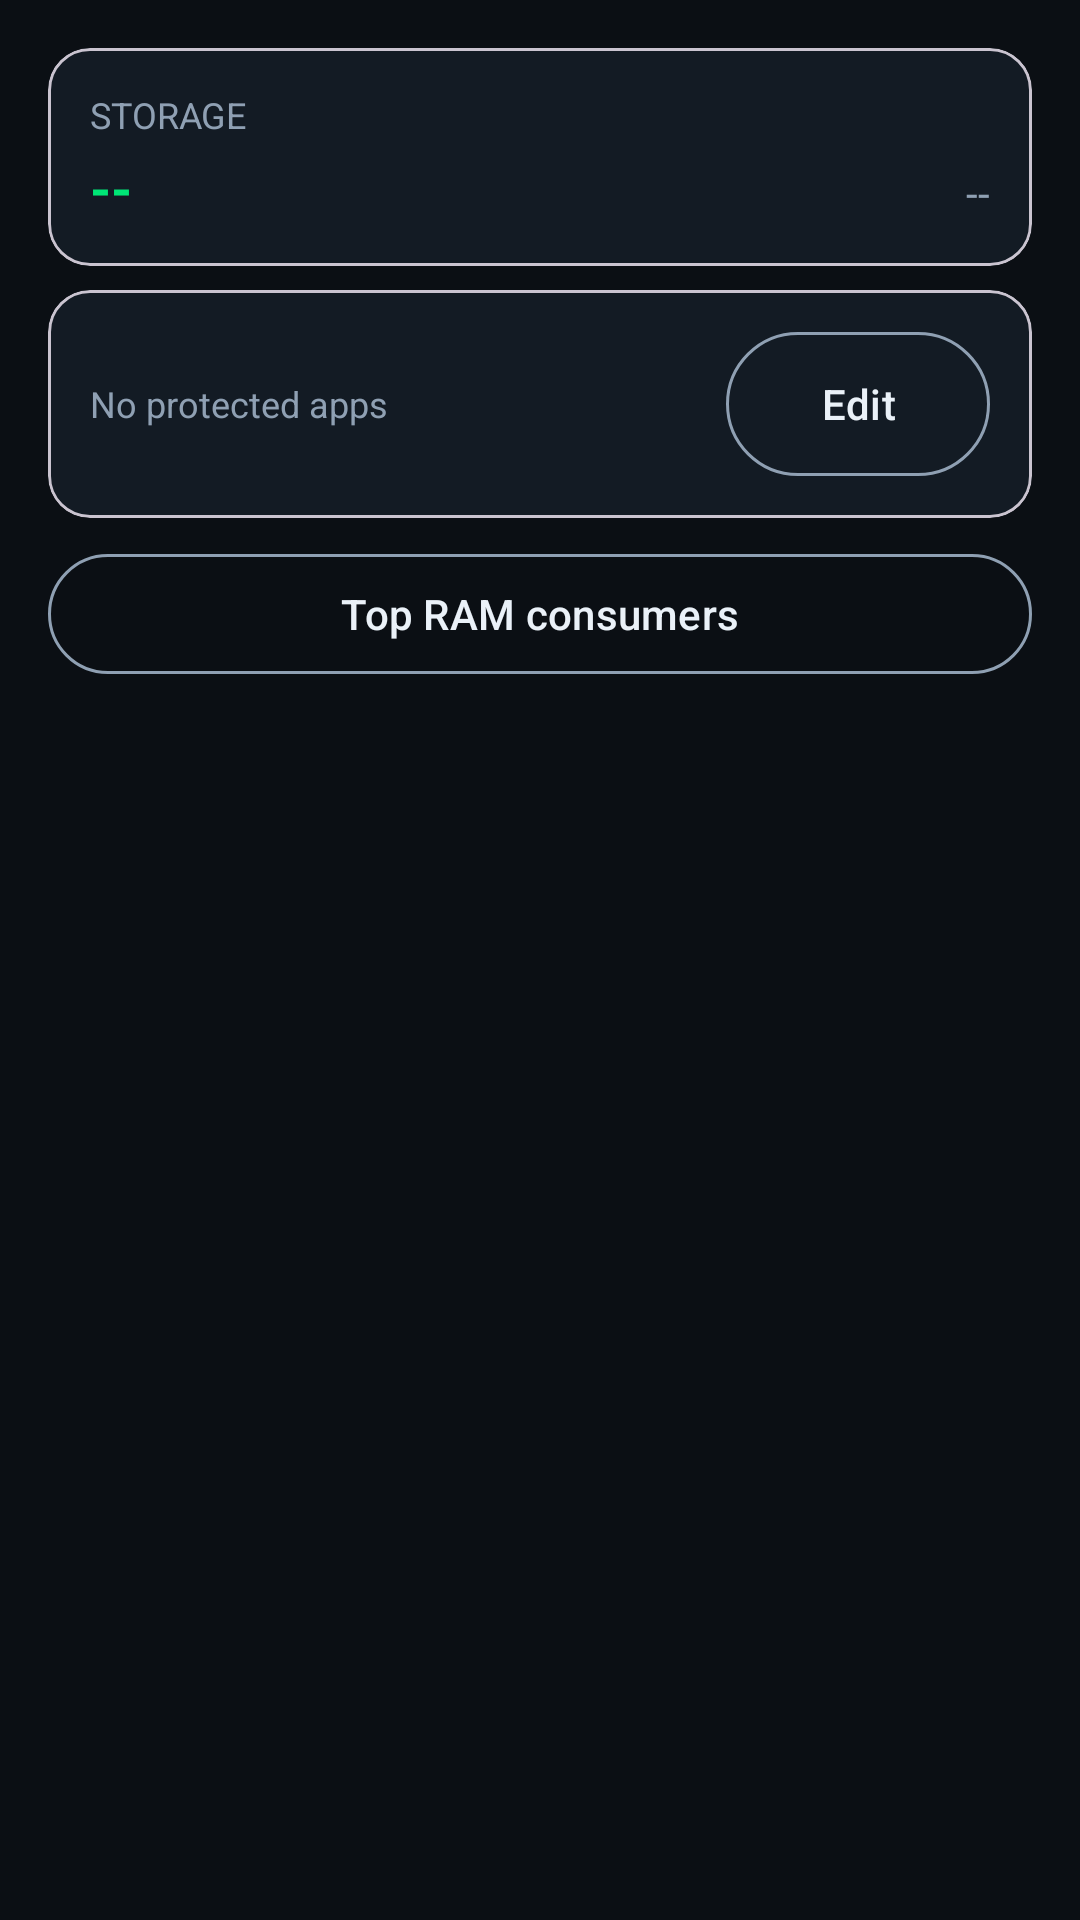

Write the Android layout XML for this screen, with the resource values it uses.
<!-- AndroidManifest.xml: application theme Theme.Nitro -->
<!-- res/layout/fragment_system.xml -->
<?xml version="1.0" encoding="utf-8"?>
<LinearLayout xmlns:android="http://schemas.android.com/apk/res/android"
    xmlns:app="http://schemas.android.com/apk/res-auto"
    android:layout_width="match_parent"
    android:layout_height="match_parent"
    android:background="@color/nb_bg"
    android:orientation="vertical"
    android:padding="16dp">

    
    <com.google.android.material.card.MaterialCardView
        android:layout_width="match_parent"
        android:layout_height="wrap_content"
        app:cardBackgroundColor="@color/nb_card"
        app:cardCornerRadius="14dp"
        app:cardElevation="0dp">

        <LinearLayout
            android:layout_width="match_parent"
            android:layout_height="wrap_content"
            android:orientation="vertical"
            android:padding="14dp">

            <TextView
                android:layout_width="wrap_content"
                android:layout_height="wrap_content"
                android:text="@string/storage_label"
                android:textColor="@color/nb_subtext"
                android:textSize="12sp" />

            <LinearLayout
                android:layout_width="match_parent"
                android:layout_height="wrap_content"
                android:layout_marginTop="4dp"
                android:orientation="horizontal">

                <TextView
                    android:id="@+id/storage_free"
                    android:layout_width="0dp"
                    android:layout_height="wrap_content"
                    android:layout_weight="1"
                    android:text="--"
                    android:textColor="@color/nb_accent"
                    android:textSize="18sp"
                    android:textStyle="bold" />

                <TextView
                    android:id="@+id/storage_total"
                    android:layout_width="0dp"
                    android:layout_height="wrap_content"
                    android:layout_weight="1"
                    android:gravity="end"
                    android:text="--"
                    android:textColor="@color/nb_subtext"
                    android:textSize="14sp" />
            </LinearLayout>
        </LinearLayout>
    </com.google.android.material.card.MaterialCardView>

    
    <com.google.android.material.card.MaterialCardView
        android:layout_width="match_parent"
        android:layout_height="wrap_content"
        android:layout_marginTop="8dp"
        app:cardBackgroundColor="@color/nb_card"
        app:cardCornerRadius="14dp"
        app:cardElevation="0dp">

        <LinearLayout
            android:layout_width="match_parent"
            android:layout_height="wrap_content"
            android:gravity="center_vertical"
            android:orientation="horizontal"
            android:padding="14dp">

            <TextView
                android:id="@+id/protected_list"
                android:layout_width="0dp"
                android:layout_height="wrap_content"
                android:layout_weight="1"
                android:text="@string/protected_none"
                android:textColor="@color/nb_subtext"
                android:textSize="12sp" />

            <com.google.android.material.button.MaterialButton
                android:id="@+id/btn_edit_protected"
                style="@style/Widget.Material3.Button.OutlinedButton"
                android:layout_width="wrap_content"
                android:layout_height="wrap_content"
                android:insetTop="0dp"
                android:insetBottom="0dp"
                android:padding="8dp"
                android:text="@string/edit"
                android:textColor="@color/nb_text"
                app:strokeColor="@color/nb_subtext" />
        </LinearLayout>
    </com.google.android.material.card.MaterialCardView>

    
    <com.google.android.material.button.MaterialButton
        android:id="@+id/btn_refresh_procs"
        style="@style/Widget.Material3.Button.OutlinedButton"
        android:layout_width="match_parent"
        android:layout_height="wrap_content"
        android:layout_marginTop="8dp"
        android:text="@string/procs_title"
        android:textColor="@color/nb_text"
        app:strokeColor="@color/nb_subtext" />

    <androidx.recyclerview.widget.RecyclerView
        android:id="@+id/rec_processes"
        android:layout_width="match_parent"
        android:layout_height="0dp"
        android:layout_marginTop="8dp"
        android:layout_weight="1"
        android:clipToPadding="false"
        android:paddingBottom="8dp" />

</LinearLayout>
<!-- resources referenced by this layout -->
<resources>
  <color name="nb_accent">#00E676</color>
  <color name="nb_bg">#0B0F14</color>
  <color name="nb_card">#131B24</color>
  <color name="nb_subtext">#8FA0B3</color>
  <color name="nb_text">#EAF1F8</color>
  <string name="edit">Edit</string>
  <string name="procs_title">Top RAM consumers</string>
  <string name="protected_none">No protected apps</string>
  <string name="storage_label">STORAGE</string>
  <style name="Theme.Nitro" parent="Theme.Material3.DayNight.NoActionBar">
          <item name="colorPrimary">@color/nb_accent</item>
          <item name="colorOnPrimary">@color/nb_bg</item>
          <item name="colorSecondary">@color/nb_accent2</item>
          <item name="colorOnSecondary">@color/nb_bg</item>
          <item name="android:windowBackground">@color/nb_bg</item>
          <item name="android:statusBarColor">@color/nb_bg</item>
          <item name="android:navigationBarColor">@color/nb_bg</item>
          <item name="android:textColorPrimary">@color/nb_text</item>
          <item name="android:textColorSecondary">@color/nb_subtext</item>
          <item name="android:colorBackground">@color/nb_bg</item>
      </style>
  <color name="nb_accent2">#00B0FF</color>
</resources>
